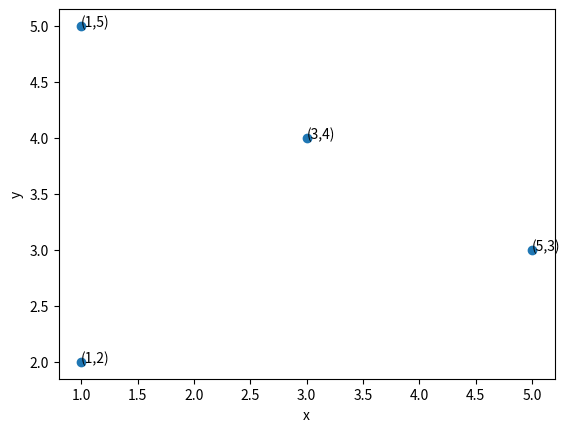

The matplotlib source for this figure:
import numpy as np
import matplotlib.pyplot as plt

if __name__ == '__main__':
    # for i in range(10):
    #     print(i)
    # print(i)   # i值还是存在的
    #
    # plt.title("I'm a scatter diagram.")
    # plt.xlim(xmax=7, xmin=0)
    # plt.ylim(ymax=7, ymin=0)
    # # 第一个参数是批注内容，xy是批注点，xytext是批注写在的位置
    # plt.annotate("(3,6)", xy=(3, 6), xytext=(4, 5), arrowprops=dict(facecolor='black', shrink=0.1))
    # plt.xlabel("x")
    # plt.ylabel("y")
    # plt.plot([1, 2, 3], [4, 5, 6], 'ro')
    # plt.show()

    points = np.array([[1,2],[3,4],[1,5],[5,3]])
    print(points.shape)
    fig = plt.figure()
    ax = fig.add_subplot(111)
    a = 9; b = 4
    # ax.annotate("(%d,%d)"%(a,b), xy=(3, 4), xytext=(3, 4))
    for i in range(4):
        ax.annotate("(%d,%d)"%(points[i,0],points[i,1]),xy=(points[i,0],points[i,1]), xytext=(points[i,0],points[i,1]))
    ax.scatter(points[:,0],points[:,1])
    plt.xlabel("x")
    plt.ylabel("y")
    plt.show()

    # N = 50  # 点的个数
    # x = np.random.rand(N) * 2  # 随机产生50个0~2之间的x坐标
    # y = np.random.rand(N) * 2  # 随机产生50个0~2之间的y坐标
    # colors = np.random.rand(N)  # 随机产生50个0~1之间的颜色值
    # area = np.pi * (15 * np.random.rand(N)) ** 2  # 点的半径范围:0~15
    # # 画散点图
    # plt.scatter(x, y, s=area, c=colors, alpha=0.5, marker=(9, 3, 30))
    # plt.show()

